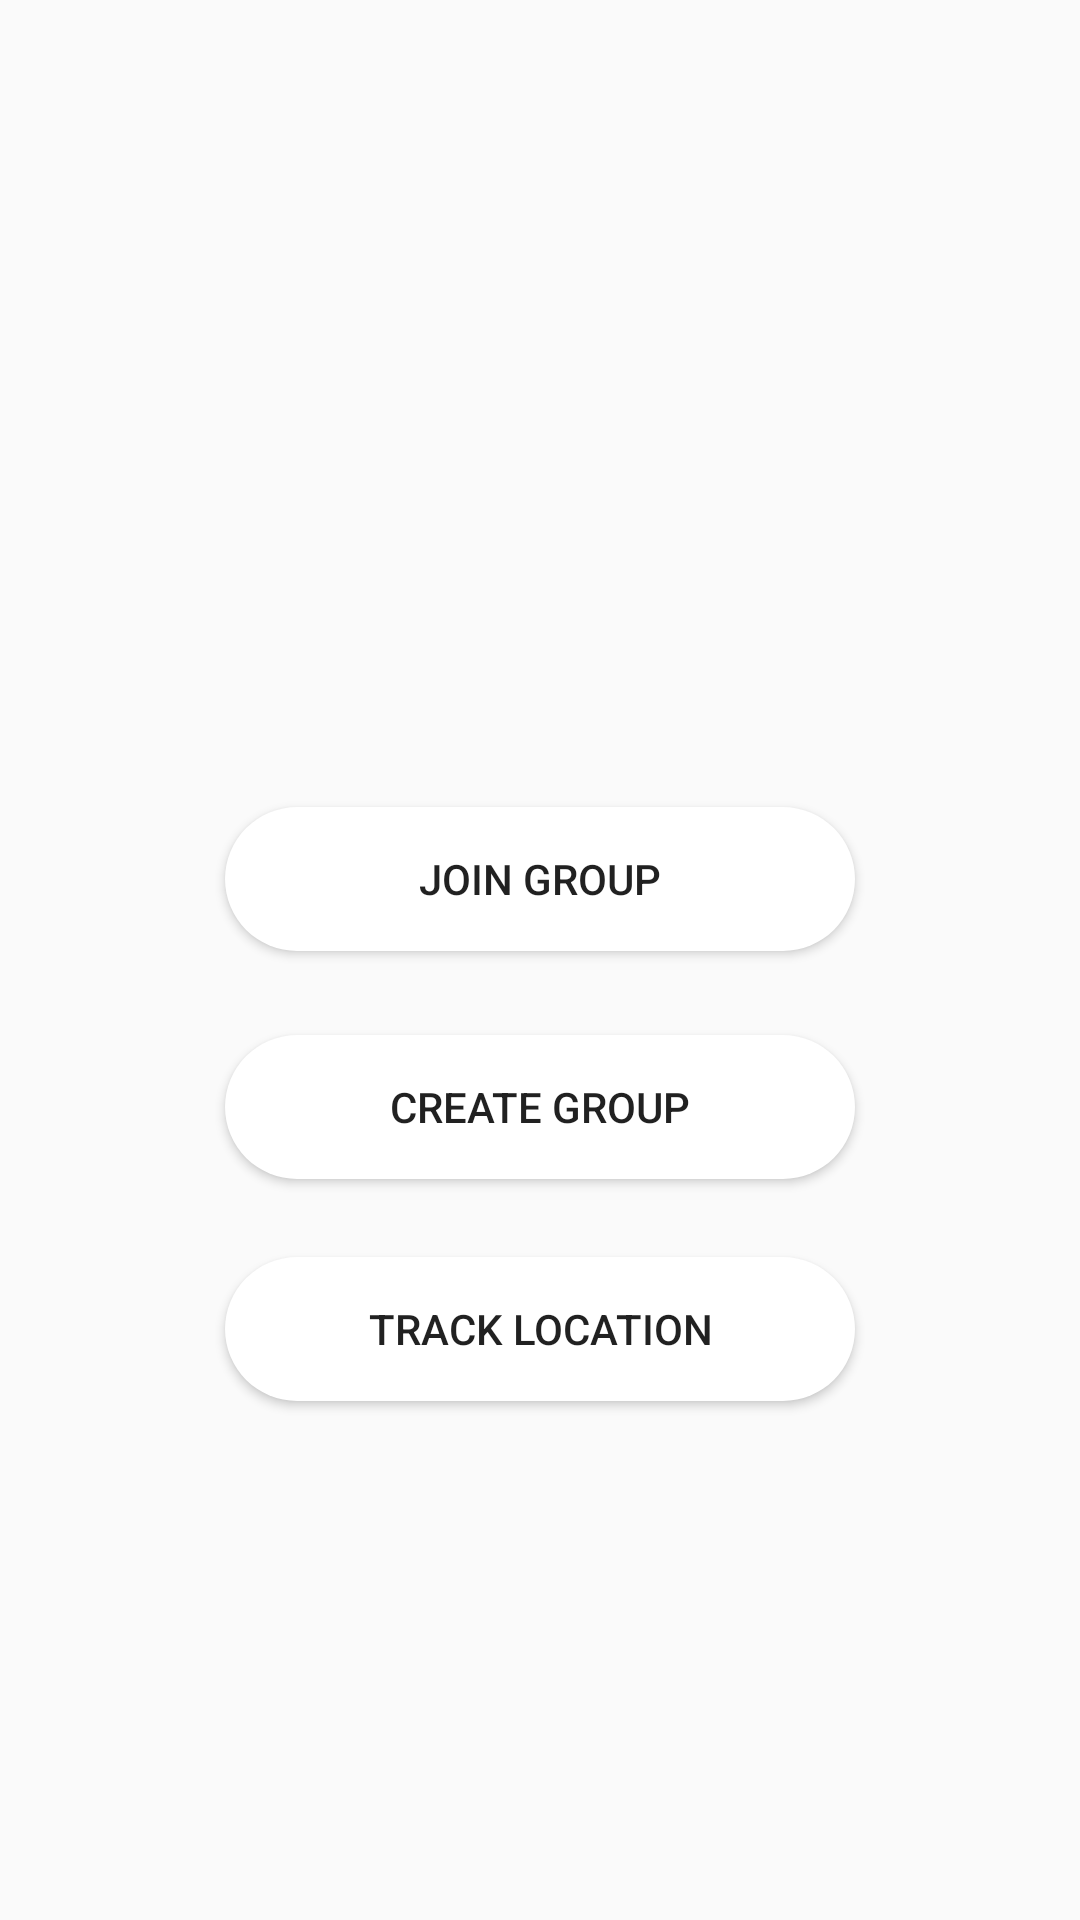

Reconstruct the res/layout file that produces this screen, plus the resources it refers to.
<!-- AndroidManifest.xml: application theme Theme.Firstpage -->
<!-- res/layout/activity_home.xml -->
<?xml version="1.0" encoding="utf-8"?>
<RelativeLayout xmlns:android="http://schemas.android.com/apk/res/android"
    xmlns:app="http://schemas.android.com/apk/res-auto"
    xmlns:tools="http://schemas.android.com/tools"
    android:layout_width="match_parent"
    android:layout_height="match_parent"
    android:background="@drawable/bb"
    tools:context=".home">


    <Button
        android:id="@+id/join"
        android:layout_width="wrap_content"
        android:layout_height="wrap_content"
        android:layout_alignParentStart="true"
        android:layout_alignParentTop="true"
        android:layout_alignParentEnd="true"
        android:layout_marginStart="75dp"
        android:layout_marginLeft="1dp"
        android:layout_marginTop="269dp"
        android:layout_marginEnd="75dp"
        android:background="@drawable/btn_bg"
        android:text="JOIN GROUP"
        tools:layout_editor_absoluteX="131dp"
        tools:layout_editor_absoluteY="98dp" />

    <Button
        android:id="@+id/create"
        android:layout_width="wrap_content"
        android:layout_height="wrap_content"
        android:layout_alignParentStart="true"
        android:layout_alignParentTop="true"
        android:layout_alignParentEnd="true"
        android:layout_marginStart="75dp"
        android:layout_marginLeft="1dp"
        android:layout_marginTop="345dp"
        android:layout_marginEnd="75dp"
        android:background="@drawable/btn_bg"
        android:text="CREATE GROUP"
        tools:layout_editor_absoluteX="131dp"
        tools:layout_editor_absoluteY="98dp" />

    <Button
        android:id="@+id/button2"
        android:layout_width="wrap_content"
        android:layout_height="wrap_content"
        android:layout_alignParentStart="true"
        android:layout_alignParentTop="true"
        android:layout_alignParentEnd="true"
        android:layout_marginStart="75dp"
        android:layout_marginLeft="1dp"
        android:layout_marginTop="419dp"
        android:layout_marginEnd="75dp"
        android:background="@drawable/btn_bg"
        android:text="TRACK LOCATION"
        tools:layout_editor_absoluteX="131dp"
        tools:layout_editor_absoluteY="98dp" />

</RelativeLayout>
<!-- resources referenced by this layout -->
<resources>
  <!-- drawable btn_bg (drawable-v24) -->
  <?xml version="1.0" encoding="utf-8"?>
  <shape xmlns:android="http://schemas.android.com/apk/res/android">
  
  <solid android:color="@color/colorWhite"/>
  
  <corners android:radius="70dp"/>
  </shape>
  <style name="Theme.Firstpage" parent="Theme.AppCompat.Light.NoActionBar">
          
          <item name="colorPrimaryVariant">@color/purple_700</item>
          <item name="colorOnPrimary">@color/white</item>
          
          <item name="colorSecondary">@color/teal_200</item>
          <item name="colorSecondaryVariant">@color/teal_700</item>
          <item name="colorOnSecondary">@color/black</item>
          
          <item name="android:statusBarColor" tools:targetApi="l">?attr/colorPrimaryVariant</item>
          
          <item name="colorPrimary">@color/colorPrimary</item>
  
          <item name="colorPrimaryDark">@color/colorPrimaryDark</item>
  
          <item name="colorAccent">@color/colorAccent</item>
      </style>
  <color name="colorWhite">#FFFFFF</color>
  <color name="purple_700">#FF3700B3</color>
  <color name="white">#FFFFFFFF</color>
  <color name="teal_200">#FF03DAC5</color>
  <color name="teal_700">#FF018786</color>
  <color name="black">#FF000000</color>
  <color name="colorPrimary">#2a7ee6</color>
  <color name="colorPrimaryDark">#062AF3</color>
  <color name="colorAccent">#ffff8800</color>
</resources>
